Run: headless pygame with SDL's dummy video driver; simulated clock (each Clock.tick advances the game by its frame time, no real sleeping); random seed 0; keys injected as events and as key.get_pressed() state; no mouse input.
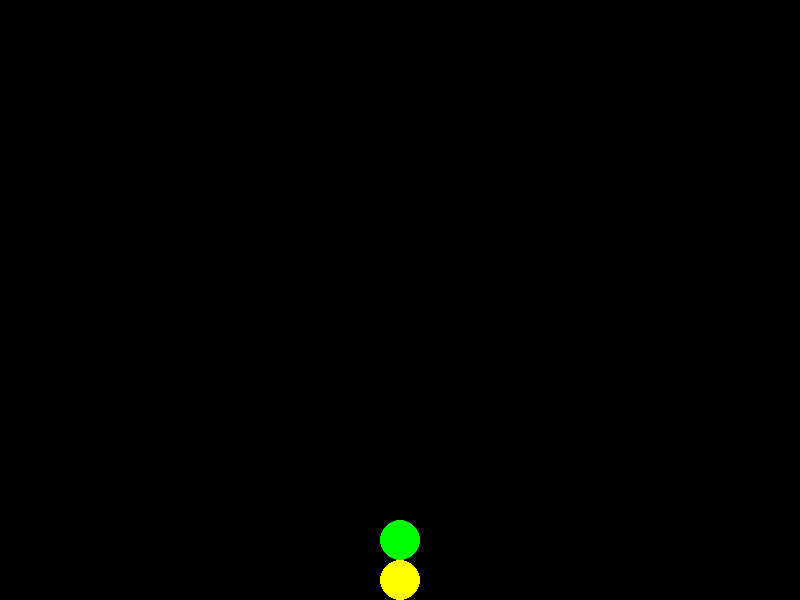
Frame 1 of 4 · flips 1–60 · no input
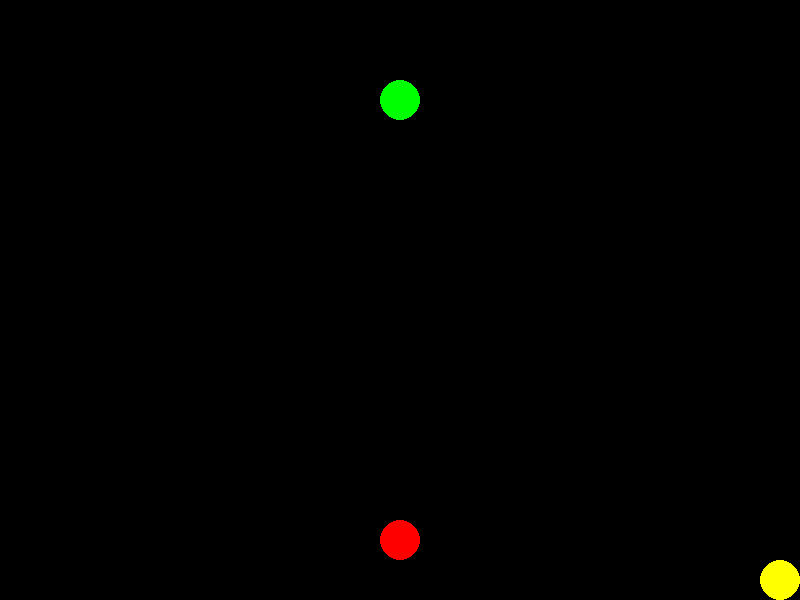
Frame 2 of 4 · flips 61–180 · tapped SPACE, RETURN · held RIGHT (→), D
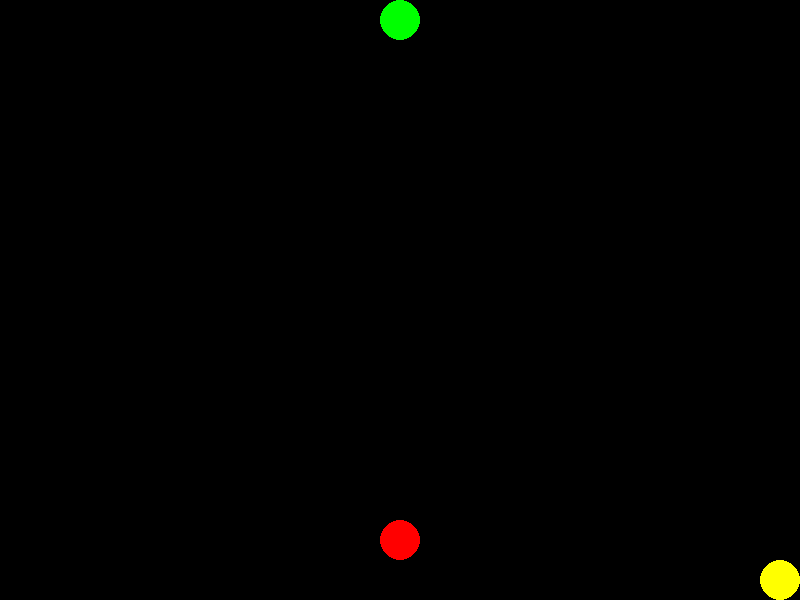
Frame 3 of 4 · flips 181–300 · held DOWN (↓), S
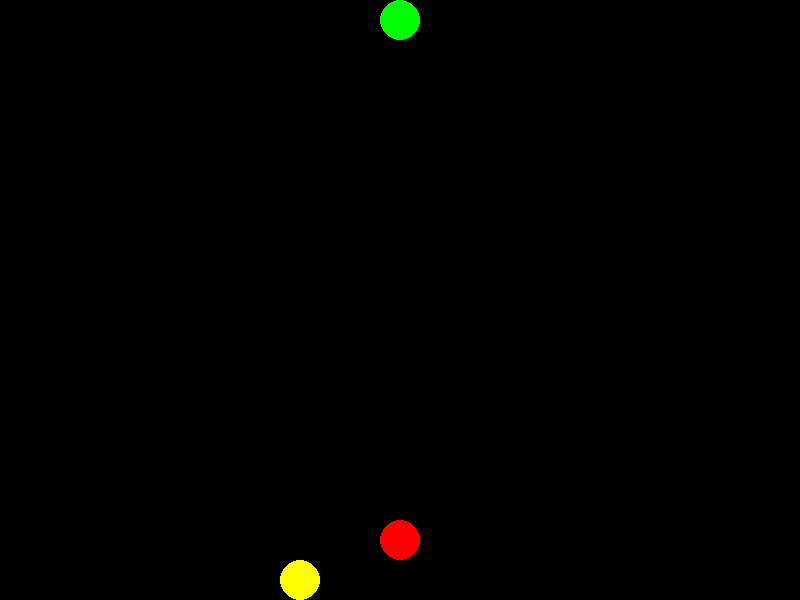
Frame 4 of 4 · flips 301–420 · held LEFT (←), A, UP (↑), W

The pygame program that drew these frames:

import pygame
import sys
import random

pygame.init()

SCREEN_WIDTH = 800
SCREEN_HEIGHT = 600
BALL_RADIUS = 20
BALL_SPEED = 4
SHOOT_DELAY = 500

BLACK = (0, 0, 0)
WHITE = (255, 255, 255)
RED = (255, 0, 0)
GREEN = (0, 255, 0)
BLUE = (0, 0, 255)
YELLOW = (255, 255, 0)

BUBBLE_COLORS = [RED, GREEN, BLUE]

SCREEN = pygame.display.set_mode((SCREEN_WIDTH, SCREEN_HEIGHT))
pygame.display.set_caption("PUZZLE BUBBLE")

CLOCK = pygame.time.Clock()

class Bubble:
    def __init__(self, color, x, y):
        self.color = color
        self.x = x
        self.y = y
        self.radius = BALL_RADIUS

    def draw(self):
        pygame.draw.circle(SCREEN, self.color, (self.x, self.y), self.radius)

class Shooter:
    def __init__(self):
        self.x = SCREEN_WIDTH // 2
        self.y = SCREEN_HEIGHT - BALL_RADIUS
        self.color = YELLOW
        self.shooting = False
        self.current_bubble = Bubble(random.choice(BUBBLE_COLORS), self.x, self.y)
        self.next_bubble_color = random.choice(BUBBLE_COLORS)

    def shoot(self):
        self.current_bubble = Bubble(self.next_bubble_color, self.x, self.y)
        self.next_bubble_color = random.choice(BUBBLE_COLORS)
        self.shooting = True

    def stop_shooting(self):
        self.shooting = False

    def draw(self):
        self.current_bubble.draw()
        pygame.draw.circle(SCREEN, self.color, (self.x, self.y), BALL_RADIUS)

        # Show the next bubble color at the bottom of the screen
        pygame.draw.circle(SCREEN, self.next_bubble_color, (SCREEN_WIDTH // 2, SCREEN_HEIGHT - BALL_RADIUS * 3), BALL_RADIUS)

bubbles = []
shooter = Shooter()
shoot_timer = 0

def check_collision(bubble1, bubble2):
    distance = ((bubble1.x - bubble2.x) ** 2 + (bubble1.y - bubble2.y) ** 2) ** 0.5
    return distance <= bubble1.radius * 2

while True:
    for event in pygame.event.get():
        if event.type == pygame.QUIT:
            pygame.quit()
            sys.exit()
        elif event.type == pygame.KEYDOWN:
            if event.key == pygame.K_SPACE:
                if not shooter.shooting and pygame.time.get_ticks() - shoot_timer >= SHOOT_DELAY:
                    shooter.shoot()
                    shoot_timer = pygame.time.get_ticks()

    keys = pygame.key.get_pressed()
    if keys[pygame.K_LEFT] and shooter.x - BALL_SPEED >= BALL_RADIUS:
        shooter.x -= BALL_SPEED
    elif keys[pygame.K_RIGHT] and shooter.x + BALL_SPEED <= SCREEN_WIDTH - BALL_RADIUS:
        shooter.x += BALL_SPEED

    if shooter.shooting:
        shooter.current_bubble.y -= BALL_SPEED
        if shooter.current_bubble.y <= BALL_RADIUS:
            shooter.stop_shooting()
            bubbles.append(shooter.current_bubble)

    SCREEN.fill(BLACK)
    shooter.draw()

    for bubble in bubbles:
        bubble.draw()
        if shooter.shooting and check_collision(shooter.current_bubble, bubble):
            if shooter.current_bubble.color == bubble.color:
                bubbles.remove(bubble)
                shooter.stop_shooting()
                break

    pygame.display.flip()
    CLOCK.tick(60)
